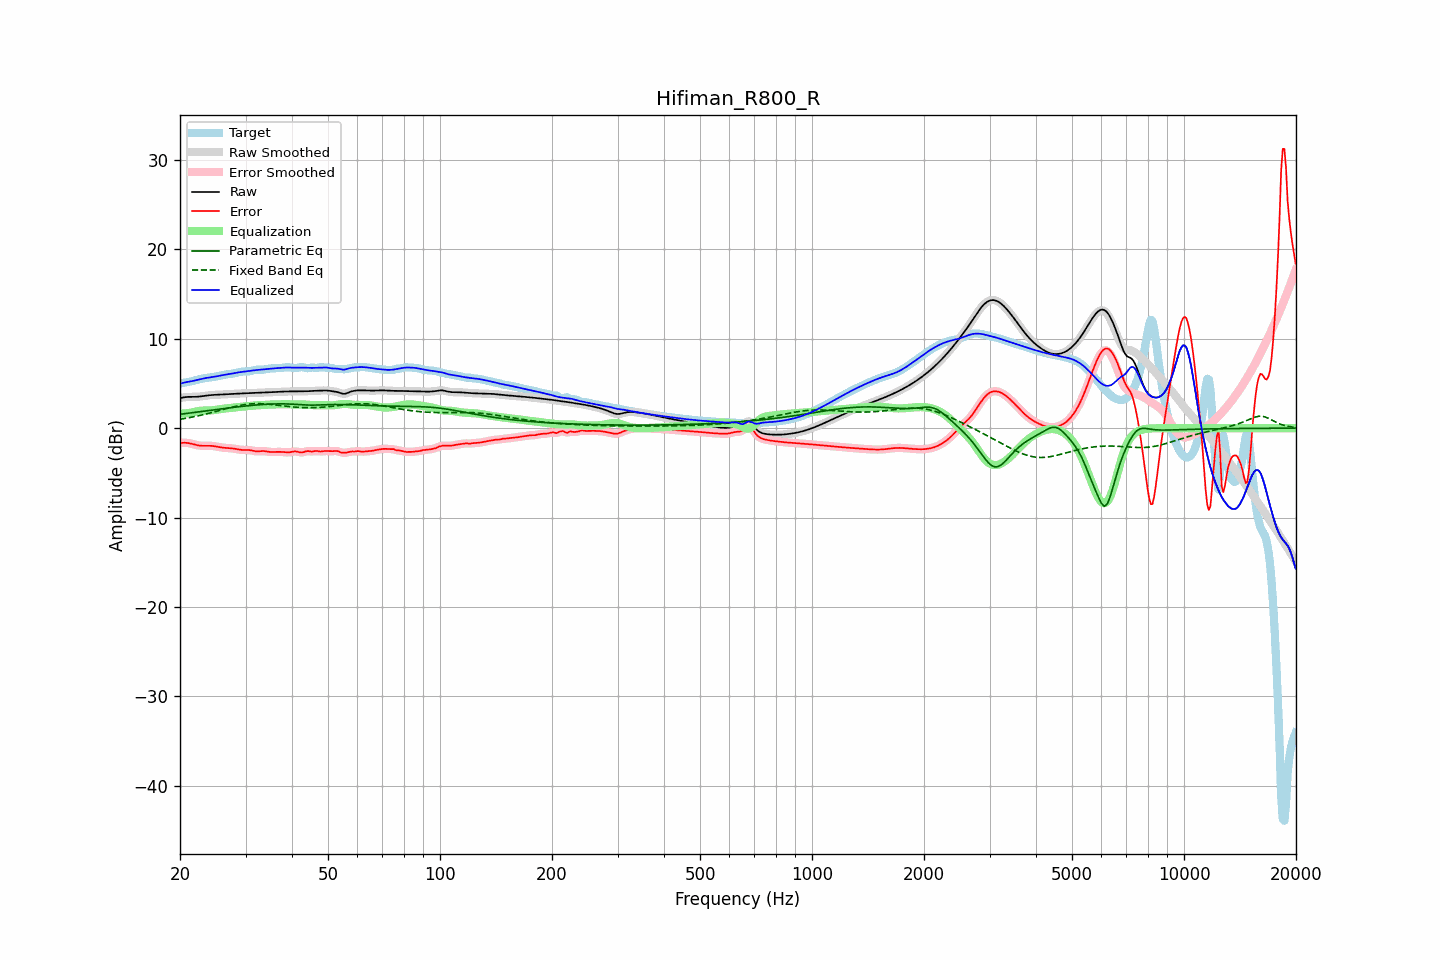

The file beside this chart, header and first rows:
frequency, raw, error, smoothed, error_smoothed, equalization, parametric_eq, fixed_band_eq, equalized_raw, equalized_smoothed, target
20.00, 3.35, -1.65, 3.35, -1.65, 1.62, 1.55, 1.00, 4.97, 4.97, 5.00
20.20, 3.40, -1.64, 3.40, -1.64, 1.63, 1.57, 1.02, 5.02, 5.03, 5.04
20.40, 3.43, -1.63, 3.44, -1.63, 1.64, 1.60, 1.05, 5.07, 5.07, 5.07
20.61, 3.47, -1.63, 3.46, -1.63, 1.65, 1.62, 1.09, 5.12, 5.12, 5.10
20.81, 3.49, -1.64, 3.49, -1.64, 1.67, 1.64, 1.12, 5.16, 5.16, 5.13
21.02, 3.50, -1.66, 3.50, -1.66, 1.69, 1.67, 1.15, 5.19, 5.19, 5.16
21.23, 3.50, -1.69, 3.50, -1.69, 1.71, 1.69, 1.18, 5.22, 5.22, 5.20
21.44, 3.50, -1.73, 3.50, -1.73, 1.74, 1.71, 1.22, 5.25, 5.25, 5.24
21.66, 3.50, -1.78, 3.50, -1.78, 1.78, 1.74, 1.25, 5.29, 5.29, 5.29
21.87, 3.50, -1.83, 3.51, -1.83, 1.83, 1.76, 1.29, 5.33, 5.33, 5.33
22.09, 3.51, -1.87, 3.51, -1.87, 1.87, 1.78, 1.33, 5.38, 5.38, 5.38
22.31, 3.52, -1.91, 3.52, -1.91, 1.90, 1.81, 1.37, 5.42, 5.42, 5.43
22.54, 3.53, -1.94, 3.54, -1.94, 1.93, 1.83, 1.41, 5.47, 5.47, 5.48
22.76, 3.56, -1.97, 3.56, -1.96, 1.95, 1.85, 1.45, 5.51, 5.51, 5.52
22.99, 3.58, -1.98, 3.58, -1.97, 1.97, 1.88, 1.49, 5.55, 5.55, 5.56
23.22, 3.61, -1.98, 3.61, -1.98, 1.97, 1.90, 1.53, 5.58, 5.58, 5.58
23.45, 3.63, -1.97, 3.63, -1.97, 1.97, 1.93, 1.58, 5.61, 5.61, 5.61
23.69, 3.66, -1.97, 3.66, -1.97, 1.98, 1.95, 1.62, 5.64, 5.64, 5.63
23.92, 3.68, -1.97, 3.68, -1.97, 1.98, 1.97, 1.67, 5.66, 5.66, 5.65
24.16, 3.70, -1.98, 3.70, -1.98, 1.99, 2.00, 1.71, 5.69, 5.69, 5.68
24.40, 3.71, -1.99, 3.71, -1.99, 2.00, 2.02, 1.76, 5.71, 5.71, 5.70
24.65, 3.72, -2.01, 3.72, -2.01, 2.02, 2.05, 1.81, 5.74, 5.74, 5.73
24.89, 3.73, -2.04, 3.73, -2.04, 2.04, 2.07, 1.86, 5.77, 5.77, 5.77
25.14, 3.74, -2.07, 3.74, -2.07, 2.07, 2.09, 1.90, 5.81, 5.81, 5.81
25.39, 3.75, -2.10, 3.75, -2.10, 2.10, 2.12, 1.95, 5.84, 5.84, 5.85
25.65, 3.75, -2.13, 3.75, -2.13, 2.13, 2.14, 2.00, 5.88, 5.88, 5.89
25.91, 3.76, -2.16, 3.76, -2.16, 2.15, 2.16, 2.05, 5.92, 5.92, 5.93
26.16, 3.77, -2.19, 3.77, -2.19, 2.18, 2.19, 2.10, 5.95, 5.95, 5.96
26.43, 3.78, -2.21, 3.78, -2.21, 2.20, 2.21, 2.15, 5.98, 5.98, 5.99
26.69, 3.80, -2.22, 3.80, -2.22, 2.21, 2.23, 2.20, 6.01, 6.01, 6.01
26.96, 3.81, -2.23, 3.81, -2.23, 2.23, 2.26, 2.24, 6.04, 6.04, 6.04
27.23, 3.82, -2.24, 3.82, -2.24, 2.25, 2.28, 2.29, 6.07, 6.07, 6.06
27.50, 3.83, -2.26, 3.83, -2.26, 2.27, 2.30, 2.34, 6.09, 6.09, 6.08
27.77, 3.84, -2.28, 3.84, -2.28, 2.29, 2.32, 2.38, 6.13, 6.13, 6.11
28.05, 3.85, -2.30, 3.85, -2.30, 2.31, 2.34, 2.42, 6.16, 6.16, 6.15
28.33, 3.86, -2.34, 3.86, -2.34, 2.34, 2.36, 2.46, 6.20, 6.20, 6.19
28.62, 3.87, -2.37, 3.87, -2.37, 2.36, 2.39, 2.50, 6.23, 6.23, 6.23
28.90, 3.87, -2.40, 3.87, -2.40, 2.39, 2.41, 2.54, 6.26, 6.26, 6.27
29.19, 3.88, -2.42, 3.88, -2.42, 2.40, 2.43, 2.57, 6.29, 6.29, 6.30
29.48, 3.89, -2.44, 3.89, -2.44, 2.42, 2.45, 2.60, 6.31, 6.31, 6.33
29.78, 3.90, -2.44, 3.90, -2.44, 2.43, 2.47, 2.63, 6.33, 6.33, 6.34
30.08, 3.91, -2.44, 3.91, -2.44, 2.44, 2.48, 2.66, 6.35, 6.35, 6.34
30.38, 3.91, -2.44, 3.91, -2.44, 2.46, 2.50, 2.68, 6.37, 6.37, 6.35
30.68, 3.92, -2.45, 3.92, -2.45, 2.48, 2.52, 2.70, 6.40, 6.40, 6.37
30.99, 3.93, -2.47, 3.93, -2.48, 2.50, 2.54, 2.71, 6.42, 6.42, 6.40
31.30, 3.93, -2.51, 3.93, -2.51, 2.52, 2.56, 2.73, 6.45, 6.45, 6.44
31.61, 3.94, -2.55, 3.94, -2.55, 2.53, 2.57, 2.74, 6.47, 6.47, 6.49
31.93, 3.94, -2.58, 3.94, -2.58, 2.55, 2.59, 2.74, 6.49, 6.49, 6.53
32.24, 3.95, -2.59, 3.95, -2.59, 2.56, 2.60, 2.74, 6.51, 6.51, 6.54
32.57, 3.96, -2.59, 3.96, -2.59, 2.57, 2.62, 2.74, 6.53, 6.53, 6.55
32.89, 3.97, -2.57, 3.97, -2.57, 2.58, 2.63, 2.74, 6.55, 6.55, 6.54
33.22, 3.98, -2.56, 3.98, -2.56, 2.59, 2.64, 2.73, 6.57, 6.57, 6.54
33.55, 3.99, -2.56, 3.99, -2.56, 2.59, 2.65, 2.72, 6.58, 6.58, 6.55
33.89, 4.00, -2.58, 4.00, -2.58, 2.60, 2.67, 2.71, 6.60, 6.60, 6.58
34.23, 4.01, -2.61, 4.01, -2.61, 2.61, 2.68, 2.70, 6.62, 6.62, 6.62
34.57, 4.02, -2.64, 4.02, -2.64, 2.62, 2.69, 2.68, 6.64, 6.64, 6.65
34.92, 4.02, -2.66, 4.02, -2.66, 2.64, 2.69, 2.67, 6.66, 6.66, 6.68
35.27, 4.03, -2.67, 4.03, -2.67, 2.65, 2.70, 2.65, 6.67, 6.67, 6.69
35.62, 4.03, -2.67, 4.03, -2.67, 2.65, 2.71, 2.63, 6.69, 6.69, 6.70
35.97, 4.04, -2.66, 4.04, -2.66, 2.66, 2.71, 2.61, 6.70, 6.70, 6.70
... 635 more rows
